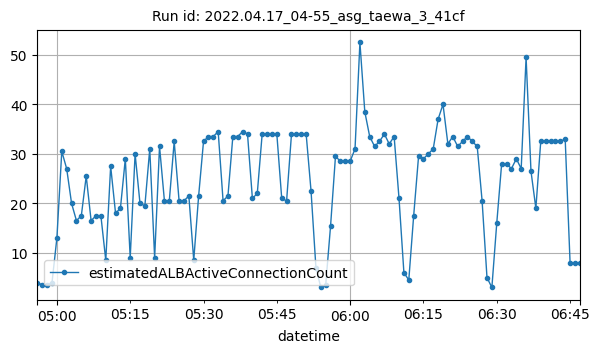

The file beside this chart, header and first rows:
datetime, estimatedALBActiveConnectionCount
2022-04-17T04:56:00Z, 4
2022-04-17T04:57:00Z, 3.5
2022-04-17T04:58:00Z, 3.5
2022-04-17T04:59:00Z, 4
2022-04-17T05:00:00Z, 13
2022-04-17T05:01:00Z, 30.5
2022-04-17T05:02:00Z, 27
2022-04-17T05:03:00Z, 20
2022-04-17T05:04:00Z, 16.5
2022-04-17T05:05:00Z, 17.5
2022-04-17T05:06:00Z, 25.5
2022-04-17T05:07:00Z, 16.5
2022-04-17T05:08:00Z, 17.5
2022-04-17T05:09:00Z, 17.5
2022-04-17T05:10:00Z, 8.5
2022-04-17T05:11:00Z, 27.5
2022-04-17T05:12:00Z, 18
2022-04-17T05:13:00Z, 19
2022-04-17T05:14:00Z, 29
2022-04-17T05:15:00Z, 9
2022-04-17T05:16:00Z, 30
2022-04-17T05:17:00Z, 20
2022-04-17T05:18:00Z, 19.5
2022-04-17T05:19:00Z, 31
2022-04-17T05:20:00Z, 9
2022-04-17T05:21:00Z, 31.5
2022-04-17T05:22:00Z, 20.5
2022-04-17T05:23:00Z, 20.5
2022-04-17T05:24:00Z, 32.5
2022-04-17T05:25:00Z, 20.5
2022-04-17T05:26:00Z, 20.5
2022-04-17T05:27:00Z, 21.5
2022-04-17T05:28:00Z, 8.5
2022-04-17T05:29:00Z, 21.5
2022-04-17T05:30:00Z, 32.5
2022-04-17T05:31:00Z, 33.5
2022-04-17T05:32:00Z, 33.5
2022-04-17T05:33:00Z, 34.5
2022-04-17T05:34:00Z, 20.5
2022-04-17T05:35:00Z, 21.5
2022-04-17T05:36:00Z, 33.5
2022-04-17T05:37:00Z, 33.5
2022-04-17T05:38:00Z, 34.5
2022-04-17T05:39:00Z, 34
2022-04-17T05:40:00Z, 21
2022-04-17T05:41:00Z, 22
2022-04-17T05:42:00Z, 34
2022-04-17T05:43:00Z, 34
2022-04-17T05:44:00Z, 34
2022-04-17T05:45:00Z, 34
2022-04-17T05:46:00Z, 21
2022-04-17T05:47:00Z, 20.5
2022-04-17T05:48:00Z, 34
2022-04-17T05:49:00Z, 34
2022-04-17T05:50:00Z, 34
2022-04-17T05:51:00Z, 34
2022-04-17T05:52:00Z, 22.5
2022-04-17T05:53:00Z, 7
2022-04-17T05:54:00Z, 3
2022-04-17T05:55:00Z, 3.5
... 52 more rows
